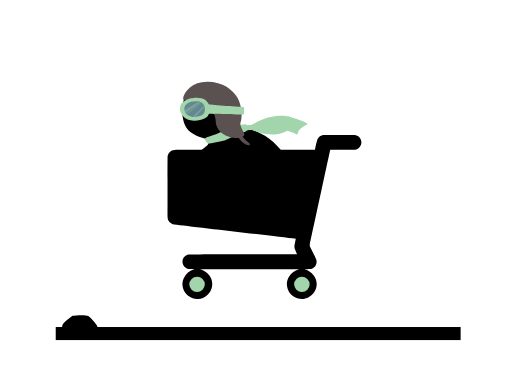
t = 0.00 s
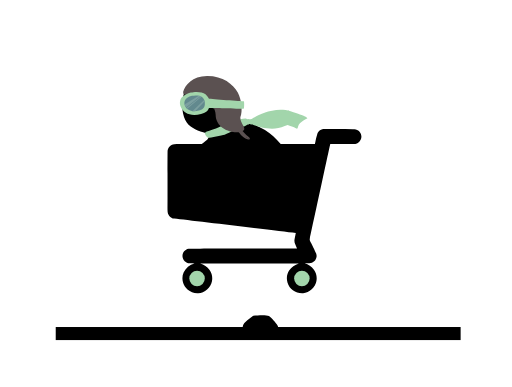
t = 0.08 s
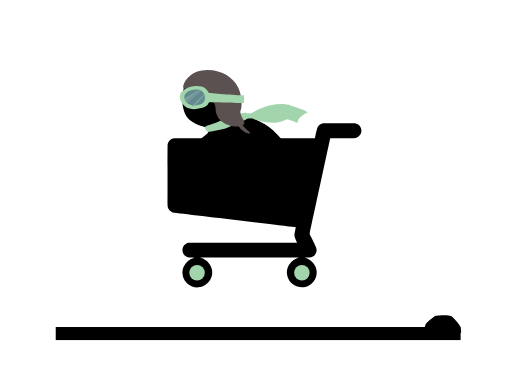
t = 0.17 s
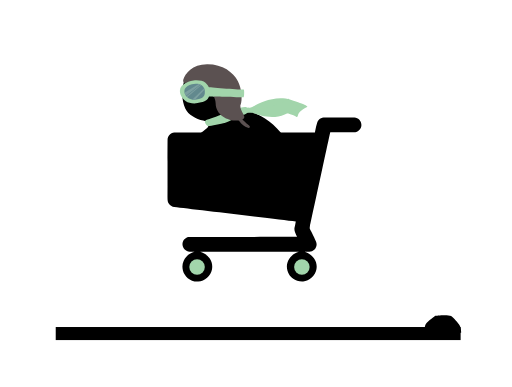
t = 0.25 s
t = 0.33 s: frame unchanged from t = 0.17 s, image omitted
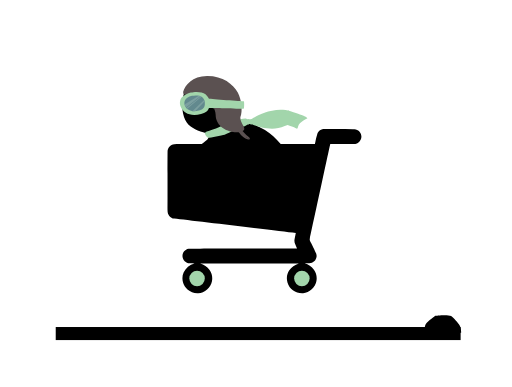
t = 0.42 s

The animated SVG that drew these frames (rendered in a browser with its animation timeline set to each time). Animation: 2 SMIL elements (animateTransform=2); one cycle of 0.50 s, repeats indefinitely.

<?xml version="1.0" encoding="utf-8"?>
<!-- Generator: Adobe Illustrator 16.0.0, SVG Export Plug-In . SVG Version: 6.00 Build 0)  -->
<!DOCTYPE svg PUBLIC "-//W3C//DTD SVG 1.1//EN" "http://www.w3.org/Graphics/SVG/1.1/DTD/svg11.dtd">
<svg version="1.1" id="Layer_1" xmlns="http://www.w3.org/2000/svg" xmlns:xlink="http://www.w3.org/1999/xlink" x="0px" y="0px"
	 width="352.667px" height="266.667px" viewBox="0 0 352.667 266.667" enable-background="new 0 0 352.667 266.667"
	 xml:space="preserve">
<g id="Layer_1_1_">
	<g>
		<g>
			<path d="M127.591,80.71c2.055,4.453,7.455,7.192,12.312,8.399c3.709,0.922,5.013,3.148,2.541,5.321
				c-5.277,4.636-18.863,13.718-18.863,13.718l5.654,4.969l21.272-7.478l17.54,17.031l38.983-0.124c0,0-8.225-25.314-24.504-34.961
				c-10.181-6.033-18.077-6.94-18.077-6.94l-0.258-13.786c0,0-6.357-17.48-23.711-14.68
				C123.127,54.979,123.914,72.747,127.591,80.71z"/>
			<g display="none">
				<path display="inline" fill="#FFFFFF" d="M137.167,72.367l7.184,11.146l-3.254,6.45c0,0,0.299,0.149,0.723,0.412
					c0.438,0.271,0.738,0.545,0.738,0.545l3.647-6.523l11.158-2.562l-8.519-12.588L137.167,72.367z M139.784,73.022
					c1.521-0.365,8.848-2.34,8.848-2.34l6.857,9.866l-9.564,2.012L139.784,73.022z"/>
				<path display="inline" d="M156.495,82.687l8.187-1.413c0.748-0.129,1.386-0.617,1.705-1.306c1.807-3.9,2.376-8.207,1.644-12.454
					c-1.98-11.473-12.924-19.196-24.396-17.217c-11.472,1.979-19.196,12.923-17.218,24.396c0.09,0.521,0.356,0.996,0.753,1.345
					c0.467,0.409,2.573,0.847,6.838,0.435c3.426-0.331,7.951-1.285,13.758,0.513C151.304,78.082,156.495,82.687,156.495,82.687z"/>
			</g>
		</g>
		<g>
			<path d="M216.921,97.235c-14.975,0-82.467,0.07-96.907,0.07c-2.735,0.35-4.587,2.363-4.62,5.124
				c-0.045,3.897-0.009,30.884-0.026,40.479c-0.002,1.42,0.262,2.719,1.196,3.828c0.893,1.059,2.008,1.713,3.398,1.877
				c12.959,1.534,69.9,8.27,83.788,9.955c-0.084,0.438-0.56,3.098-0.772,3.926c-0.324,1.26-0.19,2.455,0.327,3.633
				c0.426,0.969,0.828,1.947,1.309,3.08c-20.529,0-69.923,0.146-74.767,0.146c-2.59,0.485-4.34,2.772-4.16,5.369
				c0.178,2.556,2.299,4.618,4.897,4.716c1.11,0.042,2.224,0.008,3.382,0.104c-3.454,0.99-6.029,3.006-7.508,6.279
				c-0.973,2.15-1.046,4.401-0.445,6.66c0.977,3.672,4.916,7.876,10.554,7.535c4.416-0.268,8.634-3.911,9.426-8.307
				c0.503-2.793,0.003-5.371-1.641-7.692c-1.617-2.284-3.81-3.754-6.519-4.509c22.681,0,45.362,0,68.042,0
				c-2.828,0.849-5.121,2.434-6.72,4.938c-1.618,2.535-1.93,5.288-1.134,8.145c1.294,4.64,5.803,7.705,10.762,7.402
				c4.342-0.267,8.459-4.041,9.199-8.398c0.479-2.805-0.062-5.37-1.73-7.672c-1.612-2.227-3.764-3.69-6.447-4.476
				c1.091,0,2.184,0.029,3.273-0.006c2.625-0.085,4.649-1.858,4.979-4.467c0.093-0.731-0.002-1.563-0.267-2.251
				c-0.642-1.676-3.461-7.348-4.136-8.54c-0.312-0.554-0.375-1.099-0.239-1.722c2.676-12.379,13.969-64.738,14.099-65.261
				c4.022,0,11.149-0.017,16.032,0.008c1.746,0.009,3.17-0.594,4.279-1.942c2.34-2.845,0.913-7.202-2.672-8.087
				c-0.656-0.162-1.355-0.215-2.033-0.217c-6.384-0.016-12.767-0.014-19.147-0.007c-3.017,0.002-4.562,0.987-5.544,3.812
				c-0.559,1.605-0.819,3.313-1.207,4.978C217.119,96.2,217.039,96.661,216.921,97.235z"/>
			<circle fill="#A2D5AB" cx="135.726" cy="189.95" r="5.333"/>
			<circle fill="#A2D5AB" cx="207.953" cy="189.95" r="5.333"/>
		</g>
		<path fill="#A2D5AB" d="M141.14,89.685c0.221-1.242,4.975-1.928,9.174-3.855c6.21-2.852,16.792-6.683,19.063-6.126
			c0.653,0.161,1.017,0.707,1.374,0.526c0.46-0.232,3.643,3,3.241,3.131c-0.803,0.26-1.877,0.102-2.491,0.154
			c-2.131,0.182-1.463,1.458-4.695,1.672c-2.318,0.153-8.525,4.626-12.123,5.569c-2.035,0.533-10.79,2.34-11.396,2.112
			C142.575,92.601,140.937,90.824,141.14,89.685z"/>
		<path fill="#A2D5AB" d="M170.751,80.23c0.46-0.232,1.339,0.416,2.952-0.44c1.652-0.877,14.222-8.905,26.474-5.095
			s11.566,4.838,11.566,4.838s-5.74,2.741-6.341,5.397c-0.601,2.656-1.37,1.435-1.37,1.435s-18.566-8.348-29.8-3.47
			c0,0,0.16,0.335-0.241,0.466c-0.803,0.26-1.877,0.102-2.491,0.154C169.37,83.698,170.394,80.411,170.751,80.23z"/>
		<path fill="#A2D5AB" d="M170.125,83.092c0.422,0.154,1.113-0.496,2.597,0.08c1.519,0.59,13.201,6.249,23.404,1.706
			c10.203-4.542,9.506-5.361,9.506-5.361s-5.242-1.785-6.031-4.02s-1.331-1.101-1.331-1.101s-14.972,9.42-27.389,5.833
			C170.177,80.025,169.797,82.972,170.125,83.092z"/>
		<g>
			<g>
				<path fill="#5B5151" d="M165.563,86.365c0,0,1.811,2.261,2.921,3.441c1.506,1.603,3.288,2.8,3.505,3.274
					c0.234,0.514,0.07,1.1-0.632,1.091c-1.095-0.013-3.363-1.137-4.852-2.698c-1.837-1.926-3.181-3.92-3.181-3.92L165.563,86.365z"
					/>
				<path fill="#5B5151" d="M167.707,87.907c2.262-1.647-2.401-4.948-2.177-9.174c1.809-3.9,0.725-12.386-1.659-16.786
					c-3.341-6.169-10.538-11.739-21.27-11.631c-10.205,0.104-15.12,6.373-16.45,10.879c0,0.771,0.053,1.515,0.449,1.864
					c0.467,0.409,13.503-1.178,16.602,2.85c2.305,2.997,5.283,7.358,5.323,11.153C148.642,88.164,163.36,91.074,167.707,87.907z"/>
			</g>
			<g>
				<path fill="#A2D5AB" d="M143.333,65.867c0,0.104,20.186,1.857,24.541,1.844c0.497-0.001,0.342,5.22-0.077,5.22
					c-7.34,0-24.464-0.509-24.464-0.509V65.867z"/>
				<path fill="#A2D5AB" d="M124.204,66.86c0.727-2.27,3.873-4.194,7.255-5.094c2.55-0.679,7.78-0.831,10.062,1.215
					c1.753,1.572,3.306,3.698,2.833,7.711c-0.473,4.013-3.016,4.942-5.888,5.826c-4.649,1.433-8.267,0.562-10.452-0.82
					C125.81,74.304,122.905,70.913,124.204,66.86z"/>
			</g>
			<path fill="#62898E" d="M127.197,67.534c0.501-1.564,2.669-2.89,4.999-3.509c1.756-0.468,5.36-0.573,6.933,0.836
				c1.208,1.083,2.276,2.548,1.951,5.313c-0.325,2.765-2.077,3.404-4.056,4.014c-3.204,0.987-5.695,0.387-7.201-0.565
				C128.304,72.661,126.303,70.325,127.197,67.534z"/>
			<g>
				<g>
					<defs>
						<path id="SVGID_1_" d="M127.197,67.534c0.501-1.564,2.669-2.89,4.999-3.509c1.756-0.468,5.36-0.573,6.933,0.836
							c1.208,1.083,2.276,2.548,1.951,5.313c-0.325,2.765-2.077,3.404-4.056,4.014c-3.204,0.987-5.695,0.387-7.201-0.565
							C128.304,72.661,126.303,70.325,127.197,67.534z"/>
					</defs>
					<clipPath id="SVGID_2_">
						<use xlink:href="#SVGID_1_"  overflow="visible"/>
					</clipPath>
					<g clip-path="url(#SVGID_2_)">
						<path fill="#7C9FA0" d="M127.8,72.199l10.561-8.277c0,0-0.4-0.096-0.75-0.144c-0.175-0.024-0.496-0.049-0.496-0.049
							l-10.357,6.414c0,0,0.104,0.405,0.414,1.02C127.427,71.671,127.8,72.199,127.8,72.199z"/>
						<path fill="#7C9FA0" d="M127.978,72.703l10.489-8.46c0,0,0.219,0.069,0.284,0.095c0.07,0.028,0.255,0.121,0.255,0.121
							l-10.455,8.863l-0.295-0.296L127.978,72.703z"/>
						<path fill="#7C9FA0" d="M132.093,74.958l8.667-8.292c0,0,0.159,0.302,0.204,0.407c0.051,0.117,0.176,0.479,0.176,0.479
							l-7.32,7.738c0,0-0.466-0.031-0.855-0.105C132.487,75.092,132.093,74.958,132.093,74.958z"/>
					</g>
				</g>
			</g>
			<g>
				<circle cx="169.893" cy="92.724" r="0.145"/>
				<circle cx="170.896" cy="93.235" r="0.145"/>
			</g>
		</g>
	</g>
	
		<animateTransform  attributeType="XML" repeatCount="indefinite" type="translate" fill="remove" calcMode="linear" restart="always" additive="replace" dur=".5s" accumulate="none" attributeName="transform" values="0,6;0, -6;0,6">
		</animateTransform>
</g>
<g id="Layer_2">
	<rect x="38.333" y="225.333" width="279" height="9"/>
	<path d="M299.908,217.608c0,0,8.428-1.015,10.868,0.181c1.552,0.756,5.097,5.186,5.808,6.295c1.08,1.687,1.166,5.25,1.166,5.25
		h-25.666c0,0,0.444-4.779,1.186-5.967C294.388,221.569,299.908,217.608,299.908,217.608z	">
<animateTransform  attributeType="XML" repeatCount="indefinite" type="translate" fill="remove" calcMode="linear" restart="always" additive="replace" dur=".5s" accumulate="none" attributeName="transform" values="-250; 0; 0; 0">
			</animateTransform>
	</path>
</g>
</svg>
